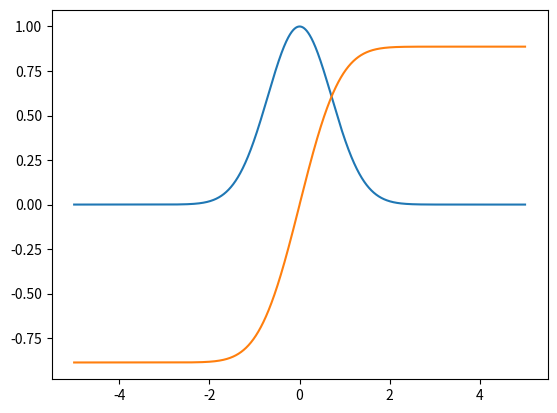

Here is the Python script that generated this plot:
import math
import numpy as np
import matplotlib.pyplot as plt

def f(n):
    return math.e**-n**2

# b MUST be greater than a
a = -5
b = 5
dx = 0.001

x = np.arange(a, b, dx)
y = np.array([f(i) for i in x])
plt.plot(x, y)

# Euler's Method
def euler_method():
    initial_condition = 0
    slope = 0
    y_values = []

    # Applies euler's method starting from 0 and stopping at 'b'
    for x_i in np.arange(0, b, dx):
        slope = f(x_i)
        initial_condition += slope * dx
        y_values.append(initial_condition)

    # Applies euler's method starting from 0 and stopping at 'a'
    initial_condition = 0
    for x_i in np.arange(0, a, -dx):
        slope = f(x_i)
        initial_condition -= slope * dx
        y_values.insert(0, initial_condition)
    
    return y_values

y_2 = np.array(euler_method())
plt.plot(x, y_2)

plt.show()